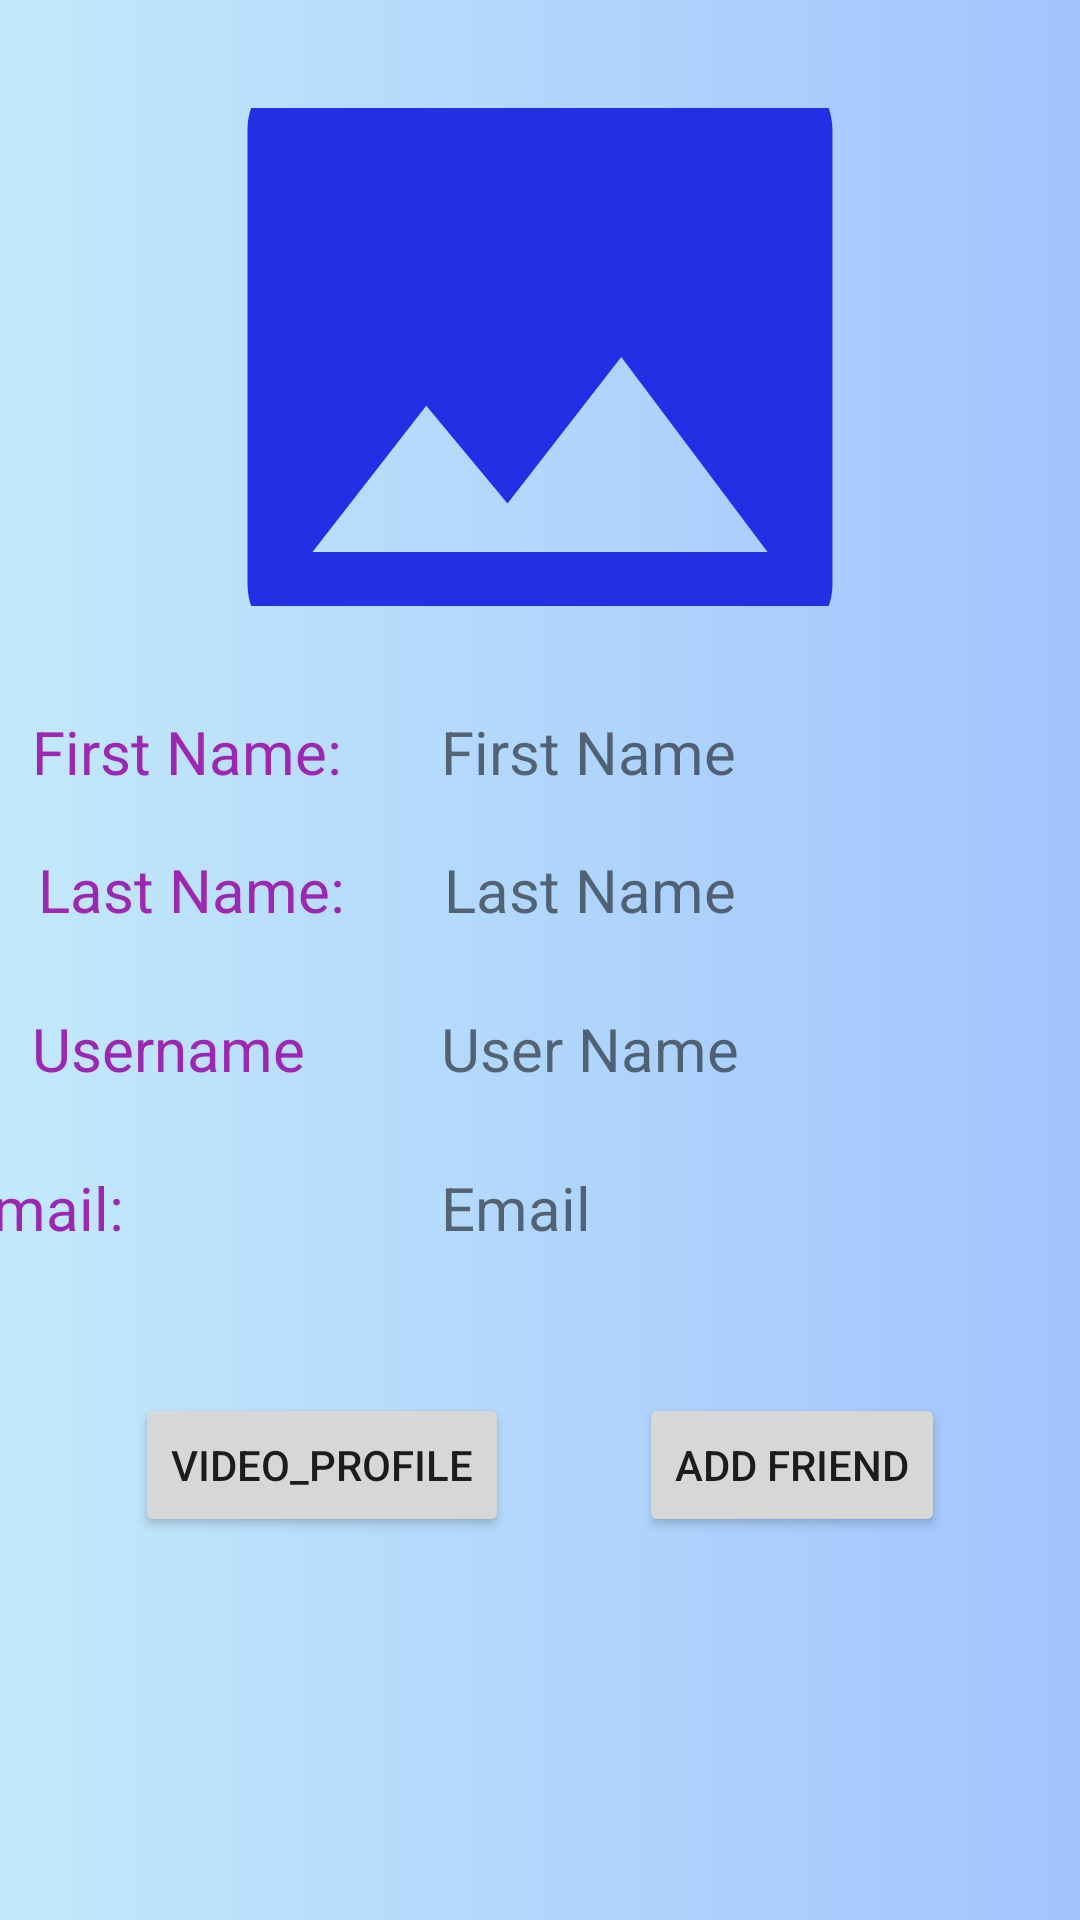

This screen was rendered from an Android layout file. Write that file and the resources it references.
<!-- AndroidManifest.xml: application theme Theme.Challenge.NoActionBar -->
<!-- res/layout/activity_other_user_profile.xml -->
<?xml version="1.0" encoding="utf-8"?>
<androidx.constraintlayout.widget.ConstraintLayout xmlns:android="http://schemas.android.com/apk/res/android"
    xmlns:app="http://schemas.android.com/apk/res-auto"
    xmlns:tools="http://schemas.android.com/tools"
    android:layout_width="match_parent"
    android:layout_height="match_parent"
    tools:context=".Acvtivities.Activities.Other_user_profile"
    android:background="@drawable/gradient_background">

    <include

        android:id="@+id/app_bar"
        layout="@layout/app_bar">

    </include>

    <Button
        android:id="@+id/add_friend"
        android:layout_width="wrap_content"
        android:layout_height="wrap_content"
        android:layout_marginStart="43dp"
        android:layout_marginLeft="43dp"
        android:layout_marginTop="48dp"
        android:layout_marginEnd="45dp"
        android:layout_marginRight="45dp"
        android:text="Add Friend"
        app:layout_constraintEnd_toEndOf="parent"
        app:layout_constraintStart_toEndOf="@+id/Video_Other_user_profile"
        app:layout_constraintTop_toBottomOf="@+id/O_Phone_p" />

    <TextView
        android:id="@+id/O_Email"
        android:layout_width="120dp"
        android:layout_height="29dp"
        android:layout_marginStart="35dp"
        android:layout_marginLeft="35dp"
        android:layout_marginTop="24dp"
        android:layout_marginEnd="41dp"
        android:layout_marginRight="41dp"
        android:text="Email:"
        android:textColor="#9C27B0"
        android:textSize="20dp"
        app:layout_constraintEnd_toStartOf="@+id/O_Email_p"
        app:layout_constraintHorizontal_bias="1.0"
        app:layout_constraintStart_toStartOf="parent"
        app:layout_constraintTop_toBottomOf="@+id/O_Username" />

    <TextView
        android:id="@+id/O_Phone"
        android:layout_width="103dp"
        android:layout_height="29dp"
        android:layout_marginStart="37dp"
        android:layout_marginLeft="37dp"
        android:layout_marginTop="44dp"
        android:layout_marginEnd="56dp"
        android:layout_marginRight="56dp"
        android:layout_marginBottom="240dp"
        android:text="Phone:"
        android:textColor="#9C27B0"
        android:textSize="20dp"
        app:layout_constraintBottom_toBottomOf="parent"
        app:layout_constraintEnd_toStartOf="@+id/O_Phone_p"
        app:layout_constraintHorizontal_bias="1.0"
        app:layout_constraintStart_toStartOf="parent"
        app:layout_constraintTop_toBottomOf="@+id/O_Email" />

    <TextView
        android:id="@+id/O_Last_name"
        android:layout_width="120dp"
        android:layout_height="29dp"
        android:layout_marginStart="38dp"
        android:layout_marginLeft="38dp"
        android:layout_marginTop="17dp"
        android:layout_marginEnd="41dp"
        android:layout_marginRight="41dp"
        android:text="Last Name:"
        android:textColor="#9C27B0"
        android:textSize="20dp"
        app:layout_constraintEnd_toStartOf="@+id/O_LastName_p"
        app:layout_constraintStart_toStartOf="parent"
        app:layout_constraintTop_toBottomOf="@+id/O_First_name" />

    <TextView
        android:id="@+id/O_Username"
        android:layout_width="120dp"
        android:layout_height="29dp"
        android:layout_marginStart="36dp"
        android:layout_marginLeft="36dp"
        android:layout_marginTop="24dp"
        android:layout_marginEnd="42dp"
        android:layout_marginRight="42dp"
        android:text="Username"
        android:textColor="#9C27B0"
        android:textSize="20dp"
        app:layout_constraintEnd_toStartOf="@+id/O_UserName_p"
        app:layout_constraintStart_toStartOf="parent"
        app:layout_constraintTop_toBottomOf="@+id/O_Last_name" />

    <ImageView
        android:id="@+id/O_image_profile"
        android:layout_width="260dp"
        android:layout_height="166dp"
        android:layout_marginTop="36dp"
        android:scaleType="centerCrop"
        android:src="@drawable/profile_image"
        app:layout_constraintBottom_toTopOf="@+id/choose_ima"
        app:layout_constraintEnd_toEndOf="parent"
        app:layout_constraintStart_toStartOf="parent"
        app:layout_constraintTop_toTopOf="parent"
        app:layout_constraintVertical_bias="0.476" />

    <TextView
        android:id="@+id/O_FirstName_p"
        android:layout_width="140dp"
        android:layout_height="29dp"
        android:layout_marginTop="35dp"
        android:layout_marginEnd="73dp"
        android:layout_marginRight="73dp"
        android:text="First Name"
        android:textSize="20sp"
        app:layout_constraintEnd_toEndOf="parent"
        app:layout_constraintTop_toBottomOf="@+id/O_image_profile" />

    <TextView
        android:id="@+id/O_UserName_p"
        android:layout_width="140dp"
        android:layout_height="29dp"
        android:layout_marginTop="24dp"
        android:layout_marginEnd="73dp"
        android:layout_marginRight="73dp"
        android:text="User Name"
        android:textSize="20sp"
        app:layout_constraintEnd_toEndOf="parent"
        app:layout_constraintTop_toBottomOf="@+id/O_LastName_p" />

    <TextView
        android:id="@+id/O_Phone_p"
        android:layout_width="140dp"
        android:layout_height="29dp"
        android:layout_marginTop="44dp"
        android:layout_marginEnd="72dp"
        android:layout_marginRight="72dp"
        android:layout_marginBottom="240dp"
        android:text="Phone"
        android:textSize="20sp"
        app:layout_constraintBottom_toBottomOf="parent"
        app:layout_constraintEnd_toEndOf="parent"
        app:layout_constraintTop_toBottomOf="@+id/O_Email_p" />

    <TextView
        android:id="@+id/O_LastName_p"
        android:layout_width="140dp"
        android:layout_height="29dp"
        android:layout_marginTop="17dp"
        android:layout_marginEnd="72dp"
        android:layout_marginRight="72dp"
        android:text="Last Name"
        android:textSize="20sp"
        app:layout_constraintEnd_toEndOf="parent"
        app:layout_constraintTop_toBottomOf="@+id/O_FirstName_p" />

    <TextView
        android:id="@+id/O_Email_p"
        android:layout_width="205dp"
        android:layout_height="29dp"
        android:layout_marginTop="24dp"
        android:layout_marginEnd="8dp"
        android:layout_marginRight="8dp"
        android:text="Email"
        android:textSize="20sp"
        app:layout_constraintEnd_toEndOf="parent"
        app:layout_constraintTop_toBottomOf="@+id/O_UserName_p" />

    <TextView
        android:id="@+id/O_First_name"
        android:layout_width="120dp"
        android:layout_height="29dp"
        android:layout_marginStart="35dp"
        android:layout_marginLeft="35dp"
        android:layout_marginTop="35dp"
        android:layout_marginEnd="41dp"
        android:layout_marginRight="41dp"
        android:text="First Name:"
        android:textColor="#9C27B0"
        android:textSize="20dp"
        app:layout_constraintEnd_toStartOf="@+id/O_FirstName_p"
        app:layout_constraintStart_toStartOf="parent"
        app:layout_constraintTop_toBottomOf="@+id/O_image_profile" />

    <Button
        android:id="@+id/Video_Other_user_profile"
        android:layout_width="wrap_content"
        android:layout_height="wrap_content"
        android:layout_marginStart="45dp"
        android:layout_marginLeft="45dp"
        android:layout_marginTop="48dp"
        android:layout_marginEnd="185dp"
        android:layout_marginRight="185dp"
        android:text="Video_profile"
        app:layout_constraintEnd_toEndOf="parent"
        app:layout_constraintHorizontal_bias="0.0"
        app:layout_constraintStart_toStartOf="parent"
        app:layout_constraintTop_toBottomOf="@+id/O_Phone" />

    <CheckBox
        android:id="@+id/Check_IsAdmin"
        android:layout_width="wrap_content"
        android:layout_height="wrap_content"
        android:layout_marginTop="33dp"
        android:layout_marginEnd="172dp"
        android:layout_marginRight="172dp"
        android:layout_marginBottom="66dp"
        android:text="is Admin?"
        android:visibility="invisible"
        app:layout_constraintBottom_toBottomOf="parent"
        app:layout_constraintEnd_toEndOf="parent"
        app:layout_constraintTop_toBottomOf="@+id/Video_Other_user_profile"
        app:layout_constraintVertical_bias="1.0" />


</androidx.constraintlayout.widget.ConstraintLayout>
<!-- res/layout/app_bar.xml (included above) -->
<?xml version="1.0" encoding="utf-8"?>
<androidx.appcompat.widget.Toolbar xmlns:android="http://schemas.android.com/apk/res/android"
    xmlns:app="http://schemas.android.com/apk/res-auto"
    android:layout_width="match_parent"
    android:layout_height="wrap_content"
    app:theme="@style/CustomToolbarStayle"
    app:popupTheme="@style/CustomPopoutStayle"
    >

</androidx.appcompat.widget.Toolbar>
<!-- resources referenced by this layout -->
<resources>
  <!-- drawable gradient_background (drawable) -->
  <?xml version="1.0" encoding="utf-8"?>
  <selector xmlns:android="http://schemas.android.com/apk/res/android">
      <item>
          <shape>
              <gradient android:angle="180" android:startColor="#a1c4fd" android:endColor="#c2e9fb" android:type="linear"/>
          </shape>
  
      </item>
  
  </selector>
  <!-- drawable profile_image (drawable) -->
  <vector android:height="24dp" android:tint="#242FE5"
      android:viewportHeight="24" android:viewportWidth="24"
      android:width="24dp" xmlns:android="http://schemas.android.com/apk/res/android">
      <path android:fillColor="@android:color/white" android:pathData="M21,19V5c0,-1.1 -0.9,-2 -2,-2H5c-1.1,0 -2,0.9 -2,2v14c0,1.1 0.9,2 2,2h14c1.1,0 2,-0.9 2,-2zM8.5,13.5l2.5,3.01L14.5,12l4.5,6H5l3.5,-4.5z"/>
  </vector>
  <style name="CustomPopoutStayle" parent="Theme.AppCompat.DayNight.NoActionBar">
          <item name="android:background">@drawable/gradient_background</item>
          &gt;</style>
  <style name="CustomToolbarStayle" parent="Theme.AppCompat.DayNight.NoActionBar">
          <item name="overlapAnchor">false</item>
          <item name="android:dropDownVerticalOffset">-4dp</item>
          <item name="android:textStyle">bold</item>
          <item name="android:textColor">@color/purple_700</item>
          &gt;</style>
  <style name="Theme.Challenge.NoActionBar">
          <item name="windowActionBar">false</item>
          <item name="windowNoTitle">true</item>
      </style>
  <color name="purple_700">#FF3700B3</color>
</resources>
